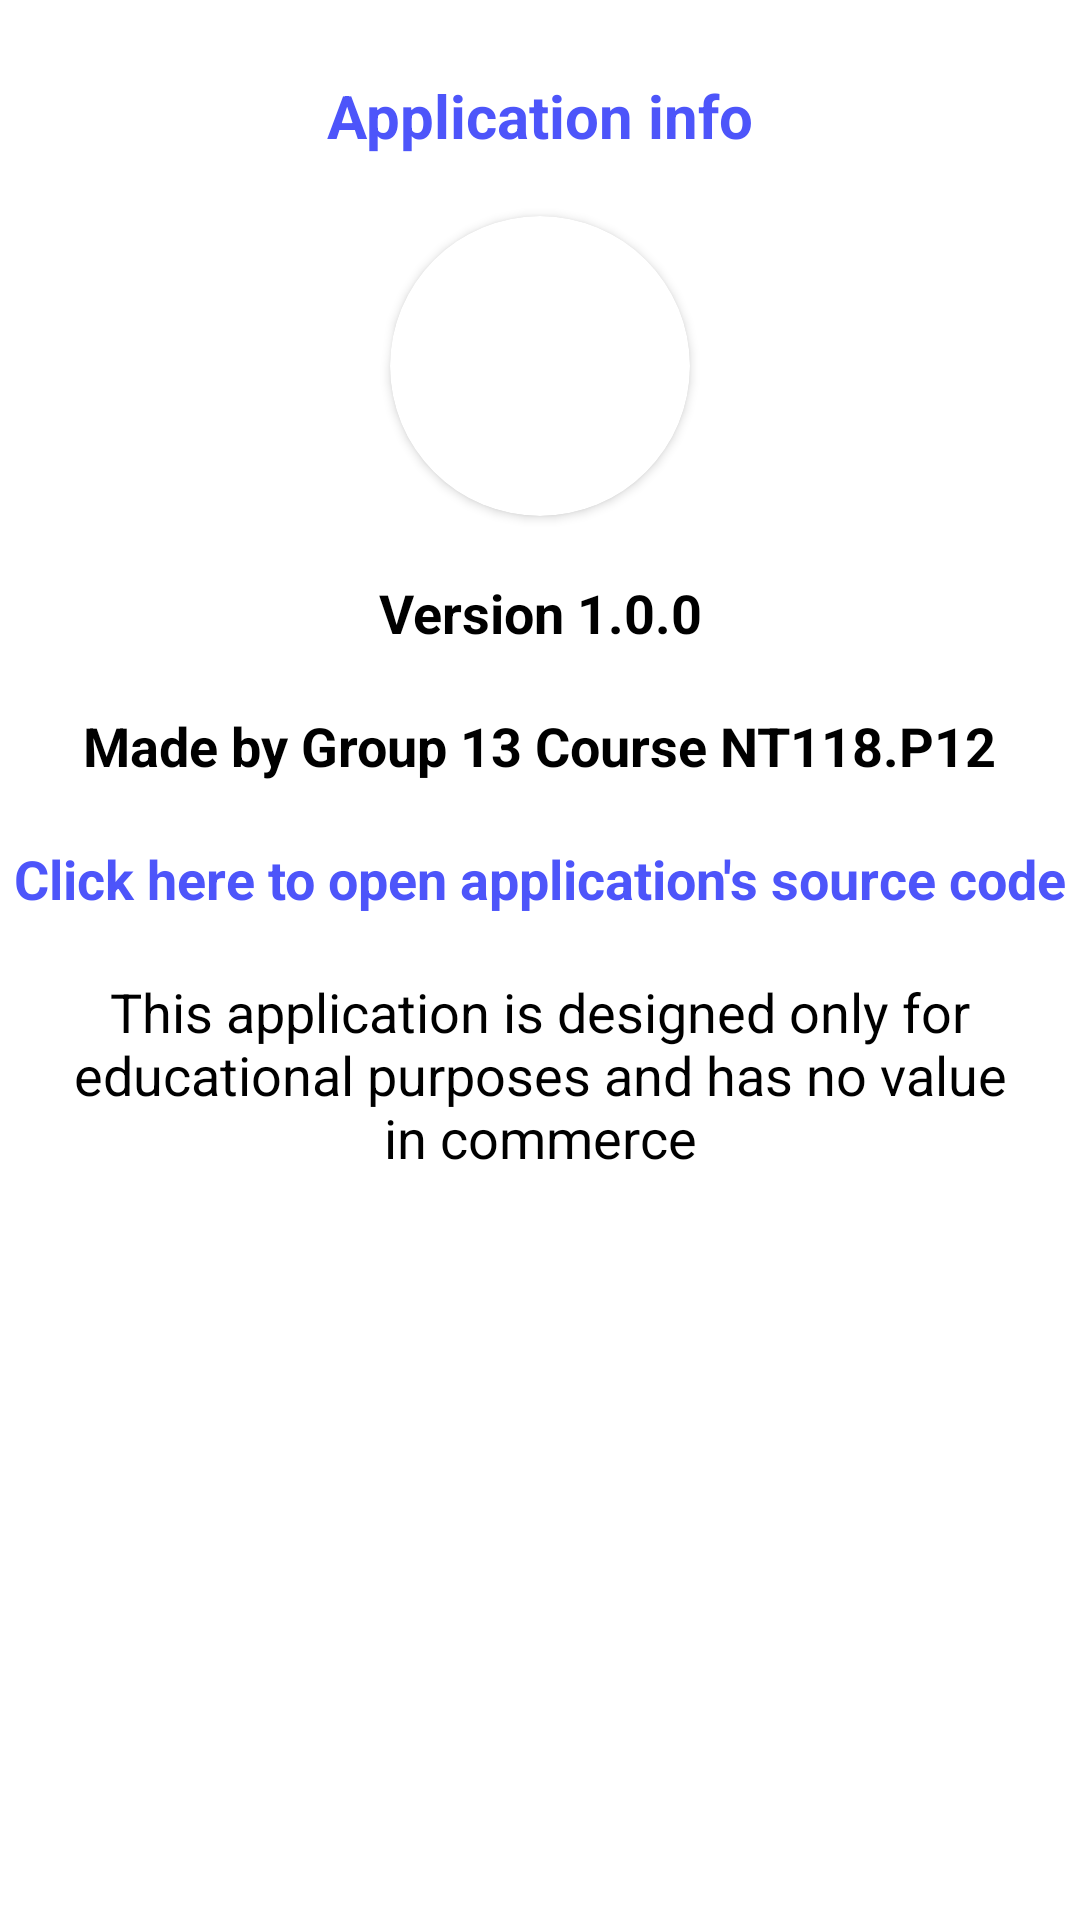

Produce the Android XML layout that renders to this screen, including the resource entries it uses.
<!-- AndroidManifest.xml: application theme Theme.Road_Pothole_Detection_13 -->
<!-- res/layout/fragment_application_information.xml -->
<?xml version="1.0" encoding="utf-8"?>
<androidx.constraintlayout.widget.ConstraintLayout xmlns:android="http://schemas.android.com/apk/res/android"
    xmlns:app="http://schemas.android.com/apk/res-auto"
    xmlns:tools="http://schemas.android.com/tools"
    android:layout_width="match_parent"
    android:layout_height="match_parent"
    android:background="#FFFFFF"
    tools:context=".app_ui.settings.ApplicationInformationFragment">

    <ImageView
        android:id="@+id/appInfo_backBtn"
        android:layout_width="40dp"
        android:layout_height="40dp"
        android:layout_margin="20dp"
        android:src="@drawable/turn_back"
        app:layout_constraintStart_toStartOf="parent"
        app:layout_constraintTop_toTopOf="parent" />

    <TextView
        android:id="@+id/textView59"
        android:layout_width="wrap_content"
        android:layout_height="wrap_content"
        android:layout_margin="25dp"
        android:text="Application info"
        android:textColor="#4d55fa"
        android:textSize="20sp"
        android:textStyle="bold"
        app:layout_constraintEnd_toEndOf="parent"
        app:layout_constraintStart_toStartOf="parent"
        app:layout_constraintTop_toTopOf="parent" />

    <androidx.cardview.widget.CardView
        android:id="@+id/cardView4"
        android:layout_width="wrap_content"
        android:layout_height="wrap_content"
        android:layout_margin="20dp"
        app:cardBackgroundColor="#FFFFFF"
        app:cardCornerRadius="50dp"
        app:layout_constraintEnd_toEndOf="parent"
        app:layout_constraintStart_toStartOf="parent"
        app:layout_constraintTop_toBottomOf="@+id/textView59">

        <ImageView
            android:id="@+id/imageView20"
            android:layout_width="100dp"
            android:layout_height="100dp"
            android:background="@drawable/pothole"
            tools:src="@drawable/pothole" />
    </androidx.cardview.widget.CardView>

    <TextView
        android:id="@+id/textView60"
        android:layout_width="wrap_content"
        android:layout_height="wrap_content"
        android:layout_margin="20dp"
        android:text="Version 1.0.0"
        android:textColor="#000000"
        android:textSize="18sp"
        android:textStyle="bold"
        app:layout_constraintEnd_toEndOf="parent"
        app:layout_constraintStart_toStartOf="parent"
        app:layout_constraintTop_toBottomOf="@+id/cardView4" />

    <TextView
        android:id="@+id/textView61"
        android:layout_width="wrap_content"
        android:layout_height="wrap_content"
        android:layout_margin="20dp"
        android:text="Made by Group 13 Course NT118.P12"
        android:textColor="#000000"
        android:textSize="18sp"
        android:textStyle="bold"
        app:layout_constraintEnd_toEndOf="parent"
        app:layout_constraintStart_toStartOf="parent"
        app:layout_constraintTop_toBottomOf="@+id/textView60" />

    <TextView
        android:id="@+id/repo_linkView"
        android:layout_width="wrap_content"
        android:layout_height="wrap_content"
        android:layout_margin="20dp"
        android:text="Click here to open application's source code"
        android:textColor="#4d55fa"
        android:textSize="18sp"
        android:textStyle="bold"
        app:layout_constraintEnd_toEndOf="parent"
        app:layout_constraintStart_toStartOf="parent"
        app:layout_constraintTop_toBottomOf="@+id/textView61" />

    <TextView
        android:id="@+id/textView63"
        android:layout_width="0dp"
        android:layout_height="wrap_content"
        android:layout_margin="20dp"
        android:text="This application is designed only for educational purposes and has no value in commerce"
        android:textAlignment="center"
        android:textColor="#000000"
        android:textSize="18sp"
        app:layout_constraintEnd_toEndOf="parent"
        app:layout_constraintStart_toStartOf="parent"
        app:layout_constraintTop_toBottomOf="@+id/repo_linkView" />
</androidx.constraintlayout.widget.ConstraintLayout>
<!-- resources referenced by this layout -->
<resources>
  <style name="Theme.Road_Pothole_Detection_13" parent="Theme.MaterialComponents.DayNight.DarkActionBar">
          
          <item name="colorPrimary">@color/purple_500</item>
          <item name="colorPrimaryVariant">@color/purple_700</item>
          <item name="colorOnPrimary">@color/white</item>
          
          <item name="colorSecondary">@color/teal_200</item>
          <item name="colorSecondaryVariant">@color/teal_700</item>
          <item name="colorOnSecondary">@color/black</item>
          
          <item name="android:statusBarColor">?attr/colorPrimaryVariant</item>
          
      </style>
  <!-- not gathered from this repository: default colours our renderer supplied (Android Studio template values) -->
  <color name="purple_500">#FF6200EE</color>
  <color name="purple_700">#FF3700B3</color>
  <color name="teal_200">#FF03DAC5</color>
  <color name="teal_700">#FF018786</color>
  <color name="black">#FF000000</color>
  <color name="white">#FFFFFFFF</color>
</resources>
